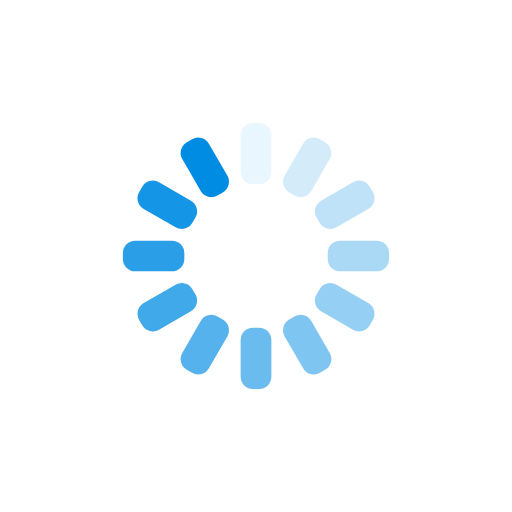
t = 0.00 s
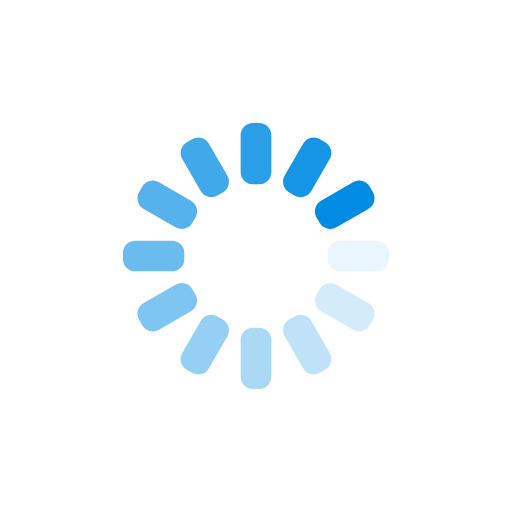
t = 0.25 s
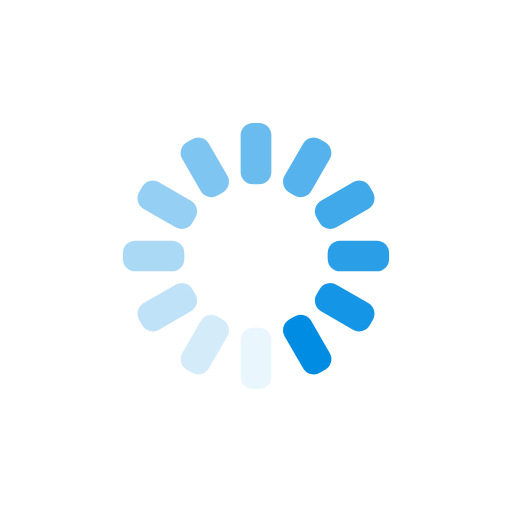
t = 0.50 s
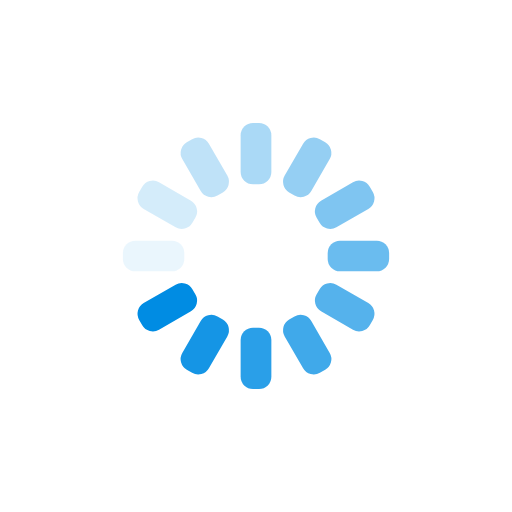
t = 0.75 s

The animated SVG that drew these frames (rendered in a browser with its animation timeline set to each time). Animation: 12 SMIL elements (animate=12); one cycle of 1.00 s, repeats indefinitely.

<?xml version="1.0" encoding="utf-8"?>
<svg xmlns="http://www.w3.org/2000/svg" xmlns:xlink="http://www.w3.org/1999/xlink" style="margin: auto; background: rgb(255, 255, 255); display: block; shape-rendering: auto;" width="200px" height="200px" viewBox="0 0 100 100" preserveAspectRatio="xMidYMid">
<g transform="rotate(0 50 50)">
  <rect x="47" y="24" rx="2.4" ry="2.4" width="6" height="12" fill="#008ce3">
    <animate attributeName="opacity" values="1;0" keyTimes="0;1" dur="1s" begin="-0.9166666666666666s" repeatCount="indefinite"></animate>
  </rect>
</g><g transform="rotate(30 50 50)">
  <rect x="47" y="24" rx="2.4" ry="2.4" width="6" height="12" fill="#008ce3">
    <animate attributeName="opacity" values="1;0" keyTimes="0;1" dur="1s" begin="-0.8333333333333334s" repeatCount="indefinite"></animate>
  </rect>
</g><g transform="rotate(60 50 50)">
  <rect x="47" y="24" rx="2.4" ry="2.4" width="6" height="12" fill="#008ce3">
    <animate attributeName="opacity" values="1;0" keyTimes="0;1" dur="1s" begin="-0.75s" repeatCount="indefinite"></animate>
  </rect>
</g><g transform="rotate(90 50 50)">
  <rect x="47" y="24" rx="2.4" ry="2.4" width="6" height="12" fill="#008ce3">
    <animate attributeName="opacity" values="1;0" keyTimes="0;1" dur="1s" begin="-0.6666666666666666s" repeatCount="indefinite"></animate>
  </rect>
</g><g transform="rotate(120 50 50)">
  <rect x="47" y="24" rx="2.4" ry="2.4" width="6" height="12" fill="#008ce3">
    <animate attributeName="opacity" values="1;0" keyTimes="0;1" dur="1s" begin="-0.5833333333333334s" repeatCount="indefinite"></animate>
  </rect>
</g><g transform="rotate(150 50 50)">
  <rect x="47" y="24" rx="2.4" ry="2.4" width="6" height="12" fill="#008ce3">
    <animate attributeName="opacity" values="1;0" keyTimes="0;1" dur="1s" begin="-0.5s" repeatCount="indefinite"></animate>
  </rect>
</g><g transform="rotate(180 50 50)">
  <rect x="47" y="24" rx="2.4" ry="2.4" width="6" height="12" fill="#008ce3">
    <animate attributeName="opacity" values="1;0" keyTimes="0;1" dur="1s" begin="-0.4166666666666667s" repeatCount="indefinite"></animate>
  </rect>
</g><g transform="rotate(210 50 50)">
  <rect x="47" y="24" rx="2.4" ry="2.4" width="6" height="12" fill="#008ce3">
    <animate attributeName="opacity" values="1;0" keyTimes="0;1" dur="1s" begin="-0.3333333333333333s" repeatCount="indefinite"></animate>
  </rect>
</g><g transform="rotate(240 50 50)">
  <rect x="47" y="24" rx="2.4" ry="2.4" width="6" height="12" fill="#008ce3">
    <animate attributeName="opacity" values="1;0" keyTimes="0;1" dur="1s" begin="-0.25s" repeatCount="indefinite"></animate>
  </rect>
</g><g transform="rotate(270 50 50)">
  <rect x="47" y="24" rx="2.4" ry="2.4" width="6" height="12" fill="#008ce3">
    <animate attributeName="opacity" values="1;0" keyTimes="0;1" dur="1s" begin="-0.16666666666666666s" repeatCount="indefinite"></animate>
  </rect>
</g><g transform="rotate(300 50 50)">
  <rect x="47" y="24" rx="2.4" ry="2.4" width="6" height="12" fill="#008ce3">
    <animate attributeName="opacity" values="1;0" keyTimes="0;1" dur="1s" begin="-0.08333333333333333s" repeatCount="indefinite"></animate>
  </rect>
</g><g transform="rotate(330 50 50)">
  <rect x="47" y="24" rx="2.4" ry="2.4" width="6" height="12" fill="#008ce3">
    <animate attributeName="opacity" values="1;0" keyTimes="0;1" dur="1s" begin="0s" repeatCount="indefinite"></animate>
  </rect>
</g>
<!-- [ldio] generated by https://loading.io/ --></svg>